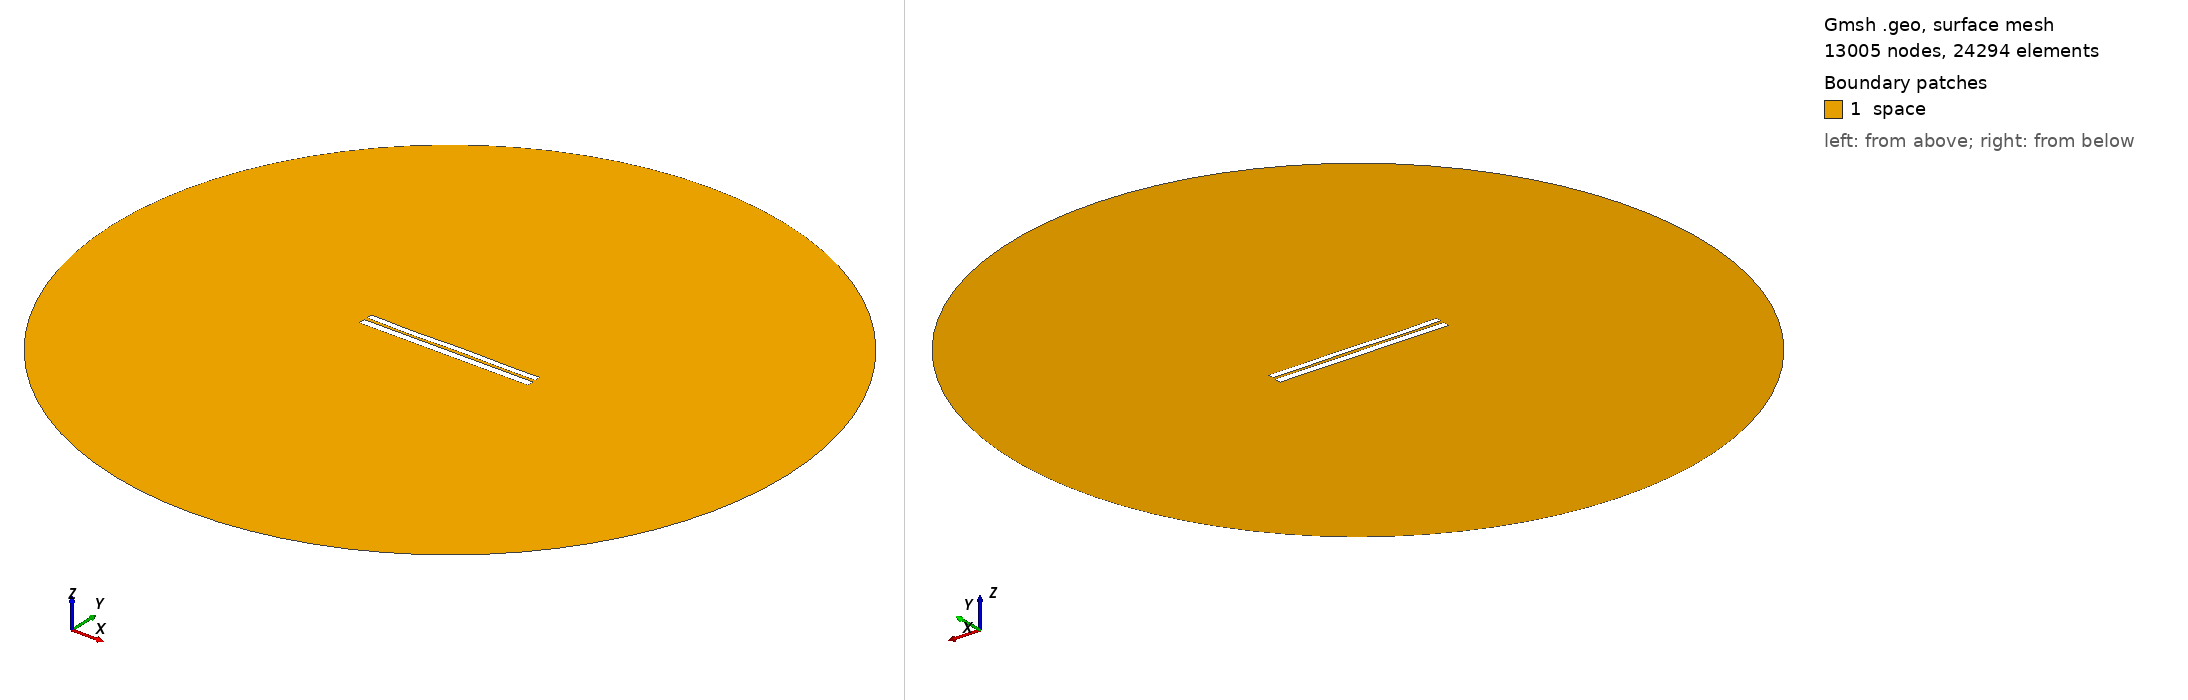

Gmsh geometry script, surface-meshed: 13005 nodes, 24294 surface elements. Boundary patches (legend numbers): 1 space. Left view from above one corner, right view from below the opposite corner. Legend entries are the model's physical surfaces. The drawing asked Gmsh for element sizes between 1% and 20% of the model's largest extent; the script's own settings can give other sizes.

=== 6901.geo (drawn) ===
//---------------------------------------
// Geometry kernel
//---------------------------------------

SetFactory("OpenCASCADE");



//---------------------------------------
// Parameters of the geometry
//---------------------------------------

// Overetch of the upper plate
overetch = 0.25;

// Distance between the plates
distance = 1.75;

// Discretization over the x axis (for the deformation)
nx = 50; 

// Length of the plate
L = 100 - overetch; 

// Number of modes
n = 4; 

// 1st mode coefficient
coeff(1) = -0.15;
beta(1) = 0.596864 * 3.1415926535 / L;

// 2nd mode coefficient
coeff(2) = -0.075;
beta(2) = 1.49418 * 3.1415926535 / L;

// 3rd mode coefficient
coeff(3) = -0.15;
beta(3) = 2.50025 * 3.1415926535 / L;

// 4th mode coefficient
coeff(4) = -0.15;
beta(4) = 3.49999 * 3.1415926535 / L;



//---------------------------------------
// Upper plate (deformed rectangle)
//---------------------------------------

// Coordiantes of the upper plate
xmin = -50;
xmax = 50 - overetch;

// Height of the upper plate
yheight = 4 - 2 * overetch;

// Indexes of the points
UpperID[] = {};
LowerID[] = {};
LeftID[] = {};
RightID[] = {};

// Point index
p = 1;

// Horizontal edges
For i In {1:nx}
    x = xmin + (i-1)*(xmax - xmin)/(nx-1);

    y_bottom = distance / 2 + overetch;
    For j In {1:n}
        C = (Cosh(beta(j)*L) + Cos(beta(j)*L)) / (Sinh(beta(j)*L) + Sin(beta(j)*L));
        y_bottom  = y_bottom + coeff(j) * (Cosh(beta(j)*(x+50)) - Cos(beta(j)*(x+50)) - C * (Sinh(beta(j)*(x+50)) - Sin(beta(j)*(x+50))));
    EndFor

    y_top = y_bottom + yheight;

    Point(p) = {x, y_top, 0, 1.0};
    UpperID[i] = p;
    p = p + 1;

    Point(p) = {x, y_bottom, 0, 1.0};
    LowerID[i] = p;
    p = p + 1;
EndFor

// Create point lists
UpperPts[] = {}; LowerPts[] = {};
For i In {1:nx}
  UpperPts[] += {UpperID[i]};
  LowerPts[] += {LowerID[i]};
EndFor

// Build splines
Spline(1) = {UpperPts[]};
Spline(2) = {LowerPts[]};
Line(3) = {LowerPts[nx-1], UpperPts[nx-1]};
Line(4) = {LowerPts[0], UpperPts[0]};

// Build the plane surface
Curve Loop(1) = {2, 3, -1, -4};
Plane Surface(1) = {1};



//---------------------------------------
// Lower plate (rectangle)
//---------------------------------------

// Vertices
Point(1001) = {-50, -1, 0, 1.0};
Point(1002) = { 50, -1, 0, 1.0};
Point(1003) = { 50,  -5, 0, 1.0};
Point(1004) = {-50,  -5, 0, 1.0};

// Edges
Line(5) = {1001, 1002};
Line(6) = {1002, 1003};
Line(7) = {1003, 1004};
Line(8) = {1004, 1001};

// Plane surface
Line Loop(2) = {5, 6, 7, 8};
Plane Surface(2) = {2}; 



//---------------------------------------
// Outer (fictious) boundary
//---------------------------------------

// Points
Point(1005) = {0, 0, 0};       // Center
Point(1006) = {200, 0, 0};     // Start point
Point(1007) = {0, 200, 0};     // 90 degrees
Point(1008) = {-200, 0, 0};    // 180 degrees
Point(1009) = {0, -200, 0};    // 270 degrees

// Circle arcs (each needs start, center, end)
Circle(9) = {1006, 1005, 1007};
Circle(10) = {1007, 1005, 1008};
Circle(11) = {1008, 1005, 1009};
Circle(12) = {1009, 1005, 1006};

// Plane surface for the entire domain
Curve Loop(3) = {9, 10, 11, 12};
Surface(3) = {3};

// Subtract the plates from the whole domain to obtain the actual domain where we want to solve the equations
BooleanDifference{ Surface{3}; Delete; }{ Surface{1}; Surface{2}; Delete; }




//---------------------------------------
// Transfinite Lines/Curves
//---------------------------------------

// Set the number of points on the boundaries
r = 7;

// Plates
Transfinite Curve {1, 2} = 50*r Using Progression 1;
Transfinite Curve {3, 4} = 2*r Using Progression 1;
Transfinite Line {5, 7} = 50*r Using Progression 1;
Transfinite Line {6, 8} = 2*r Using Progression 1;

// Outer boundary
Transfinite Line {9, 10, 11, 12} = 20 Using Progression 1;



//---------------------------------------
// Physical groups
//---------------------------------------                

// Physical curves (boundaries)
Physical Line("force_segment", 10) = {2};
Physical Line("upper_plate", 11) = {1, 3, 4};
Physical Line("lower_plate", 12) = {5, 6, 7, 8};
Physical Line("boundary", 20) = {9, 10, 11, 12};

// Physical Surfaces
Physical Surface("space", 30) = {3};



//---------------------------------------
// 6. Generate the Mesh
//---------------------------------------

// 2D mesh generation
Mesh 2;
